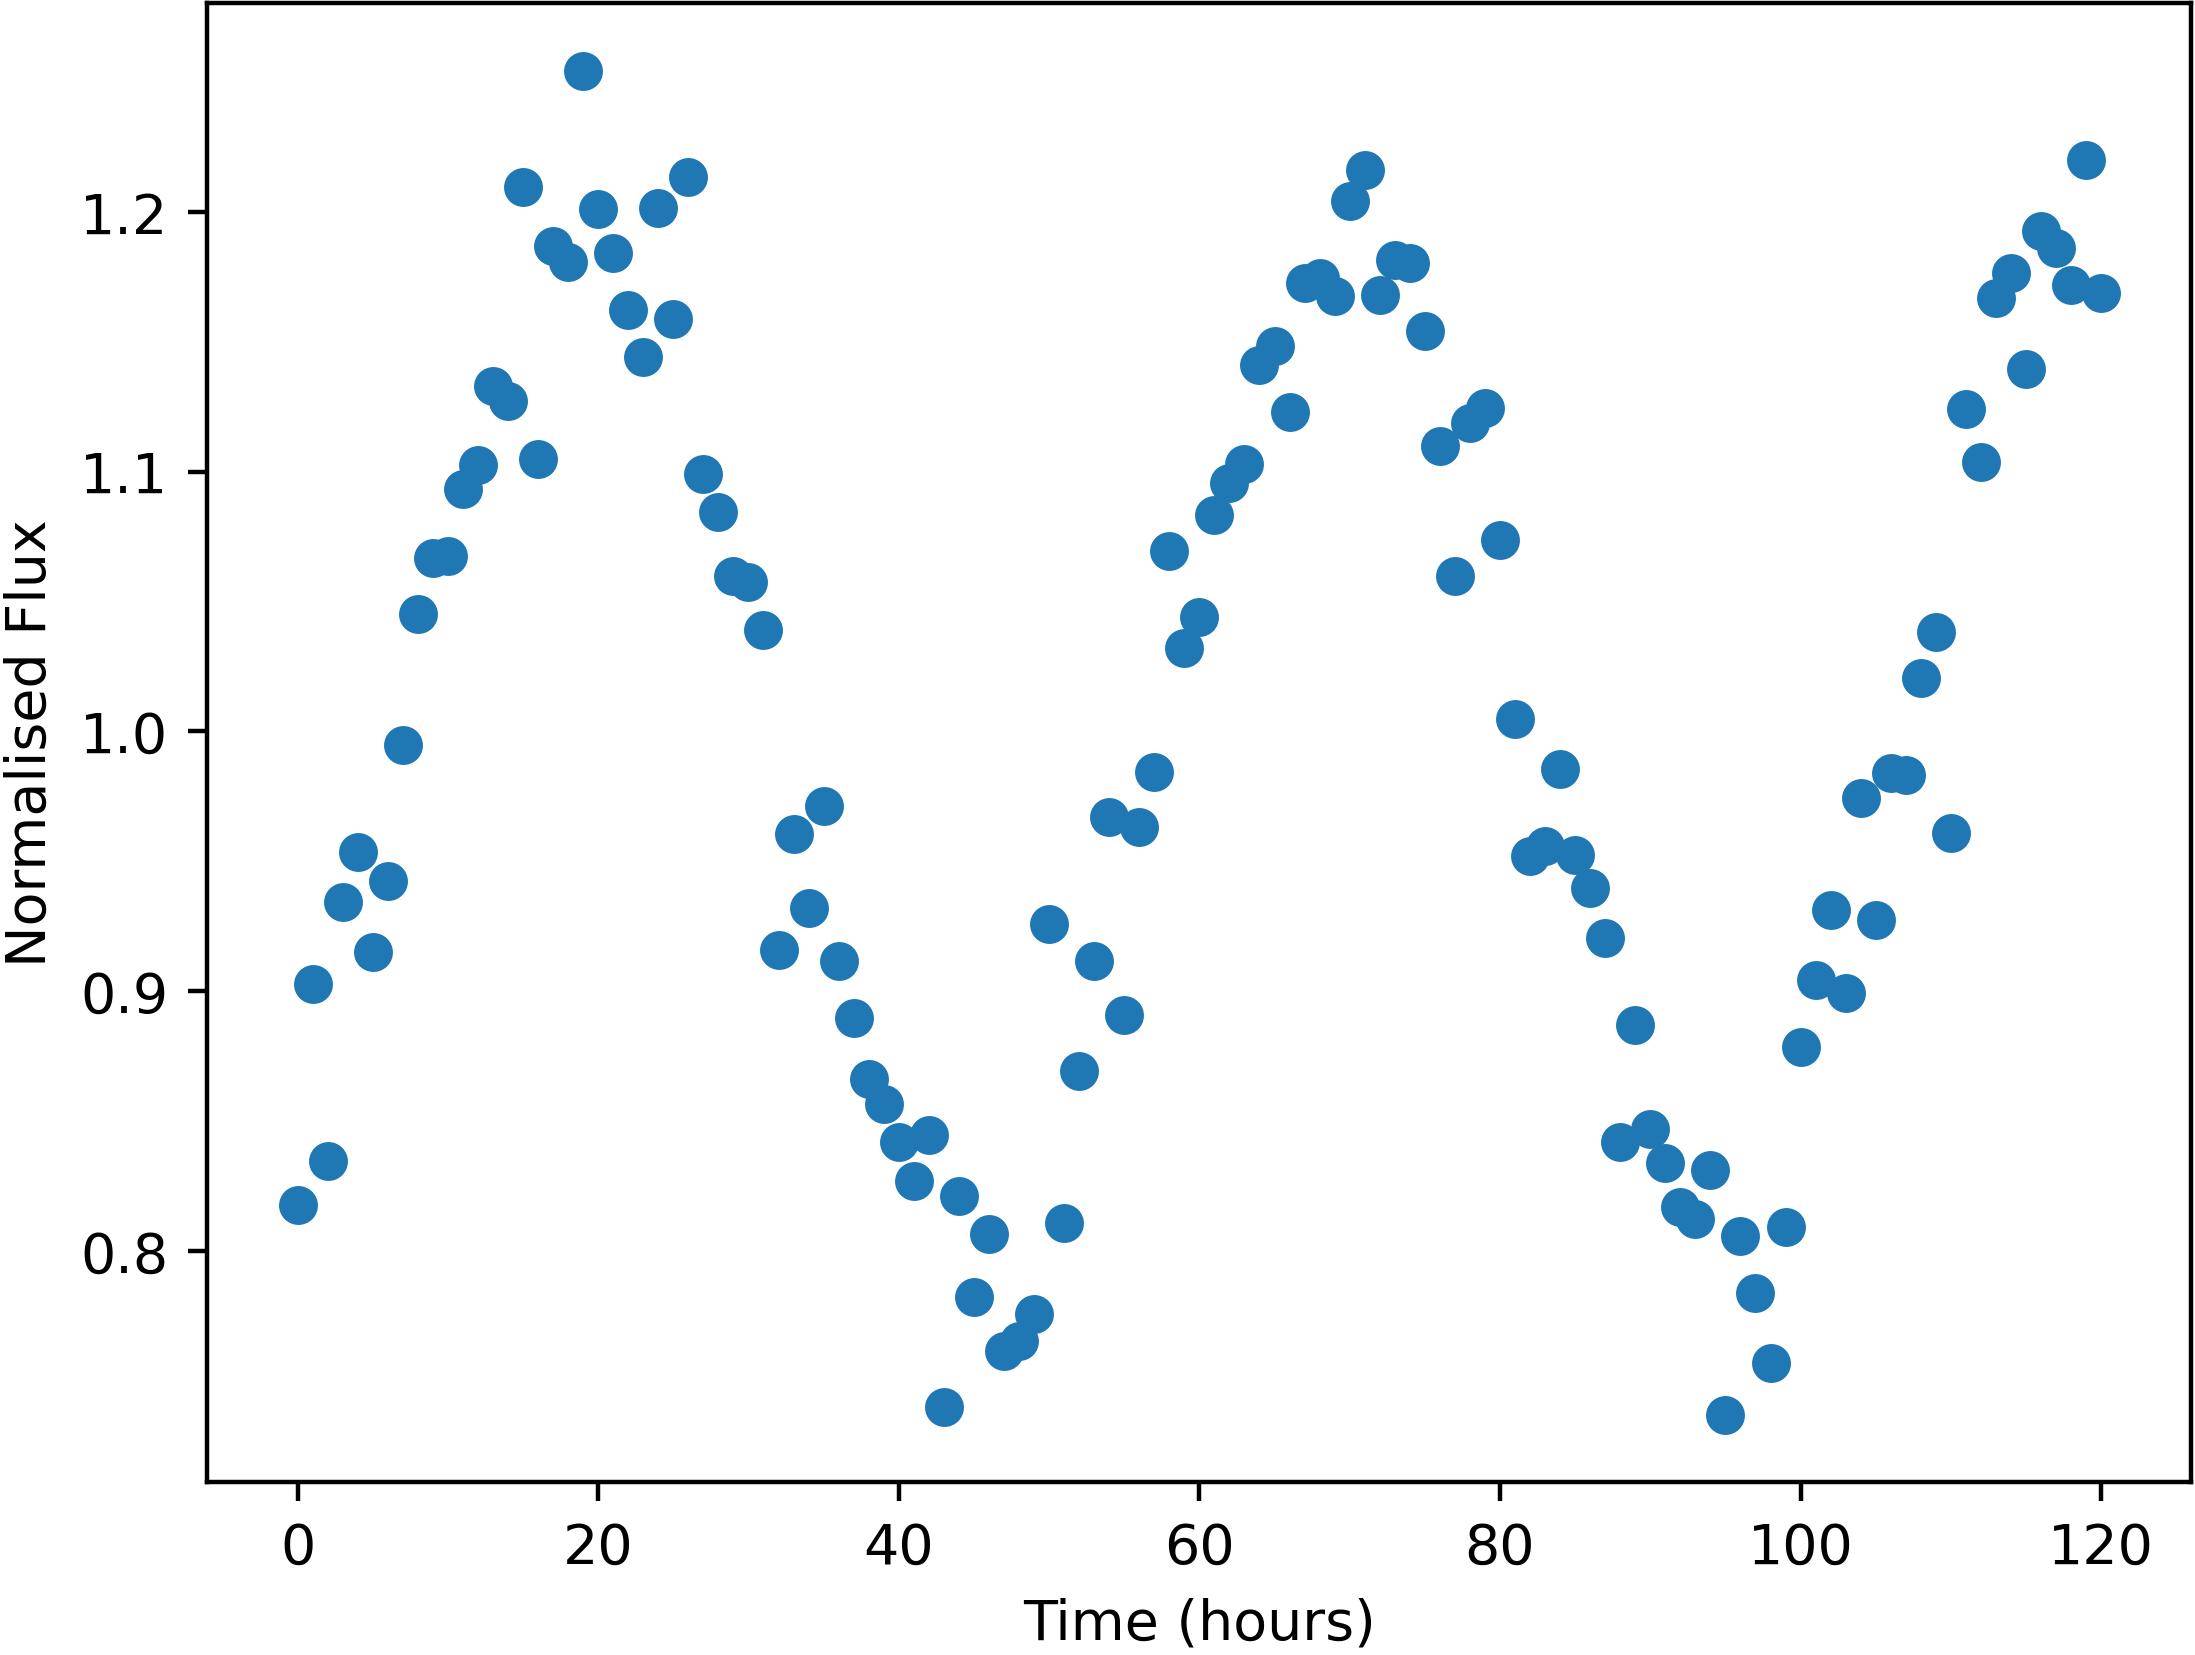

The table this chart was drawn from, first rows:
Time, NormalisedFlux
0.0, 0.8178
1.0, 0.9026
2.0, 0.8346
3.0, 0.9343
4.0, 0.9537
5.0, 0.9152
6.0, 0.9425
7.0, 0.9947
8.0, 1.045
9.0, 1.067
10.0, 1.067
11.0, 1.094
12.0, 1.103
13.0, 1.133
14.0, 1.127
15.0, 1.21
16.0, 1.105
17.0, 1.187
18.0, 1.181
19.0, 1.254
20.0, 1.201
21.0, 1.184
22.0, 1.162
23.0, 1.144
24.0, 1.202
25.0, 1.159
26.0, 1.213
27.0, 1.099
28.0, 1.084
29.0, 1.06
30.0, 1.057
31.0, 1.039
32.0, 0.916
33.0, 0.9606
34.0, 0.9321
35.0, 0.9714
36.0, 0.9117
37.0, 0.8895
38.0, 0.8661
39.0, 0.8566
40.0, 0.8421
41.0, 0.8268
42.0, 0.8445
43.0, 0.74
44.0, 0.8212
45.0, 0.7821
46.0, 0.8067
47.0, 0.7614
48.0, 0.7653
49.0, 0.7759
50.0, 0.9258
51.0, 0.8109
52.0, 0.8694
53.0, 0.9117
54.0, 0.967
55.0, 0.8909
56.0, 0.9632
57.0, 0.9844
58.0, 1.07
59.0, 1.032
... 61 more rows
